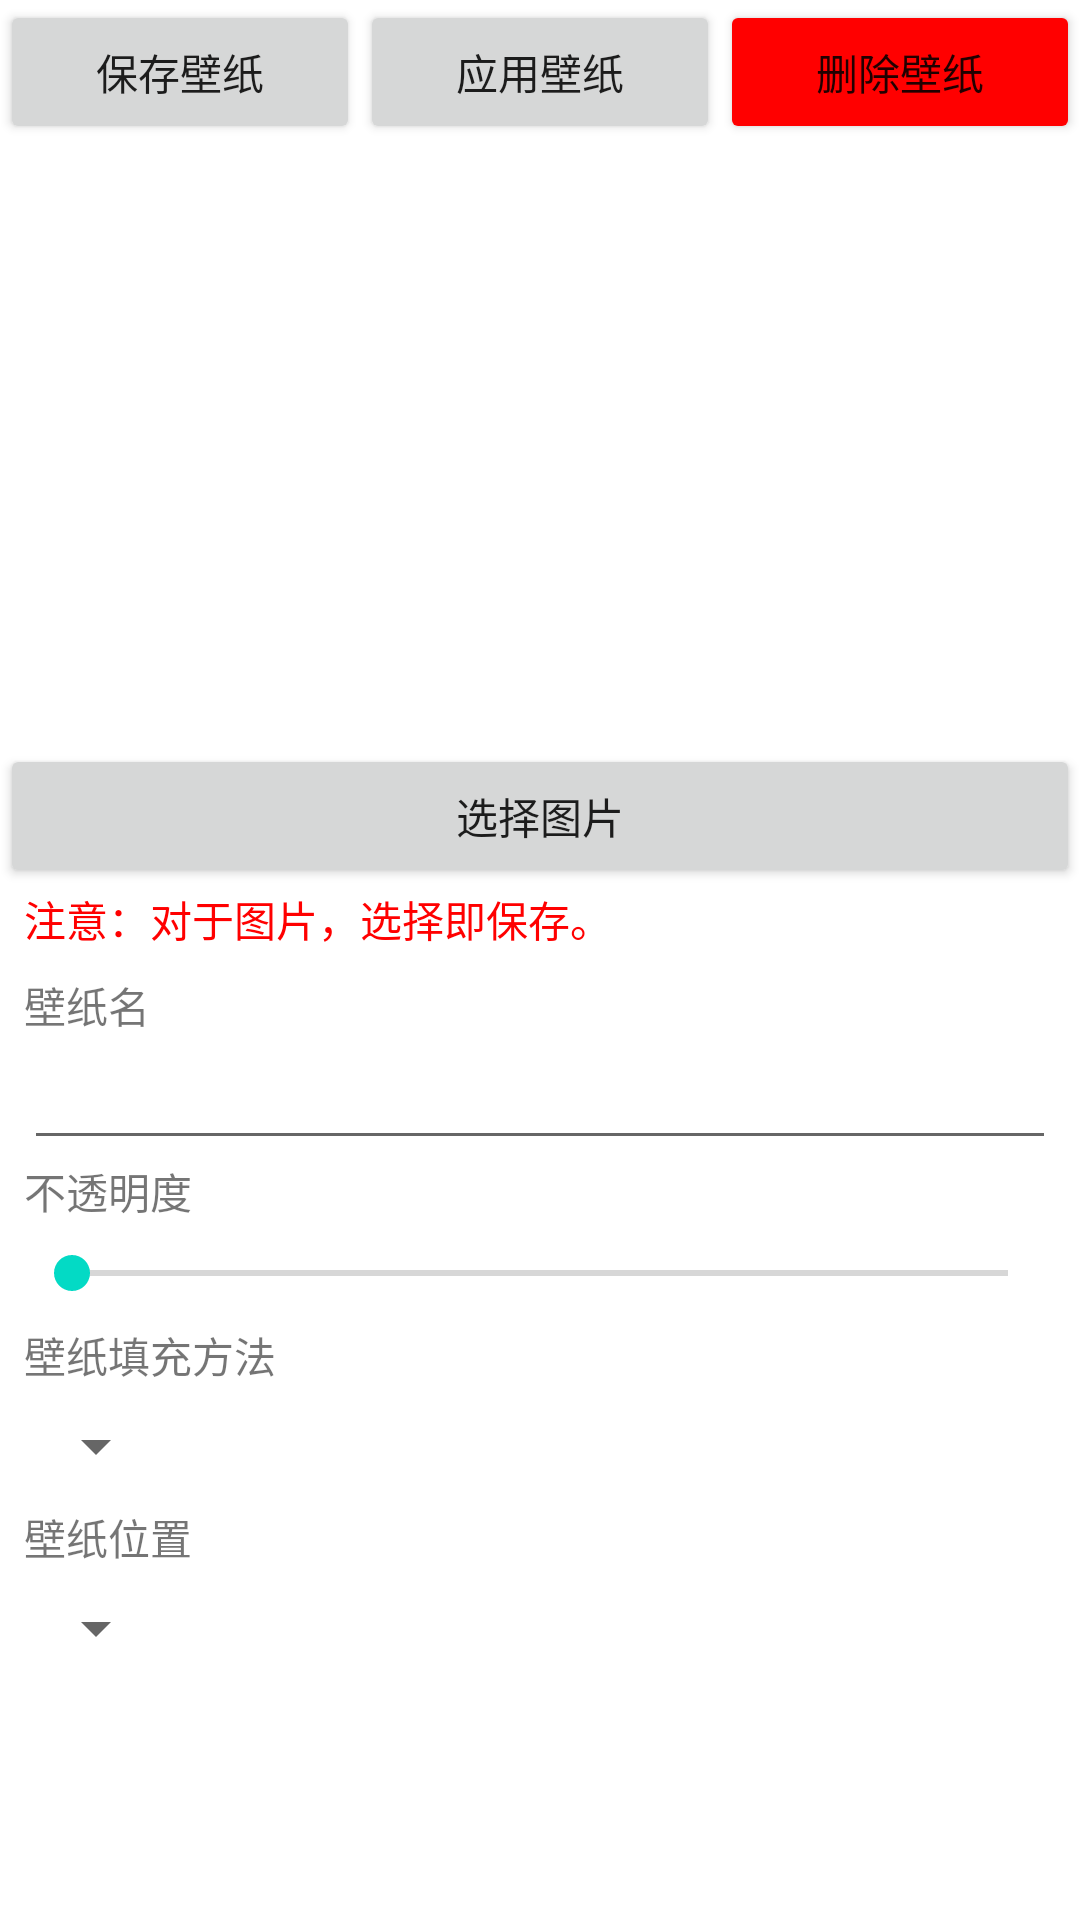

Android layout source for this screen:
<!-- AndroidManifest.xml: application theme Theme.BlueGrape -->
<!-- res/layout/activity_edit_wallpaper.xml -->
<?xml version="1.0" encoding="utf-8"?>
<androidx.constraintlayout.widget.ConstraintLayout xmlns:android="http://schemas.android.com/apk/res/android"
    xmlns:app="http://schemas.android.com/apk/res-auto"
    xmlns:tools="http://schemas.android.com/tools"
    android:layout_width="fill_parent"
    android:layout_height="match_parent"
    tools:context=".EditWallpaper">
    <LinearLayout
        android:id="@+id/buttons"
        android:layout_width="match_parent"
        android:layout_height="wrap_content">
        <Button
            android:id="@+id/save_wallpaper"
            android:layout_width="0dp"
            android:layout_weight="1"
            android:layout_height="wrap_content"
            android:onClick="save"
            android:text="@string/save_wallpaper"/>

        <Button
            android:id="@+id/apply_wallpaper"
            android:layout_width="0dp"
            android:layout_height="wrap_content"
            android:layout_weight="1"
            android:onClick="apply"
            android:text="@string/apply_wallpaper" />

        <Button
            android:id="@+id/delete_wallpaper"
            android:layout_width="0dp"
            android:layout_height="wrap_content"
            android:layout_weight="1"
            android:onClick="button_delete"
            android:text="@string/delete_wallpaper"
            app:backgroundTint="#FF0000" />
    </LinearLayout>

    <ImageView
        android:id="@+id/wallpaper_image"
        android:layout_width="match_parent"
        android:layout_height="200dp"
        app:layout_constraintStart_toStartOf="parent"
        app:layout_constraintTop_toBottomOf="@+id/buttons"
        tools:srcCompat="@tools:sample/avatars" />

    <TextView
        android:id="@+id/textView3"
        android:layout_width="wrap_content"
        android:layout_height="wrap_content"
        android:layout_marginStart="8dp"
        android:layout_marginLeft="8dp"
        android:layout_marginTop="8dp"
        android:text="@string/wallpaper_name"
        app:layout_constraintStart_toStartOf="parent"
        app:layout_constraintTop_toBottomOf="@+id/textView" />

    <EditText
        android:id="@+id/wallpaper_name"
        android:layout_width="match_parent"
        android:layout_height="wrap_content"
        android:layout_marginStart="8dp"
        android:layout_marginLeft="8dp"
        android:layout_marginEnd="8dp"
        android:layout_marginRight="8dp"
        android:ems="10"
        android:inputType="textPersonName"
        app:layout_constraintEnd_toEndOf="parent"
        app:layout_constraintStart_toStartOf="parent"
        app:layout_constraintTop_toBottomOf="@+id/textView3" />

    <TextView
        android:id="@+id/textView4"
        android:layout_width="wrap_content"
        android:layout_height="wrap_content"
        android:layout_marginStart="8dp"
        android:layout_marginLeft="8dp"
        android:text="@string/alpha"
        app:layout_constraintStart_toStartOf="parent"
        app:layout_constraintTop_toBottomOf="@+id/wallpaper_name" />

    <SeekBar
        android:id="@+id/alpha"
        android:layout_width="match_parent"
        android:layout_height="wrap_content"
        android:layout_marginStart="8dp"
        android:layout_marginLeft="8dp"
        android:layout_marginTop="8dp"
        android:layout_marginEnd="8dp"
        android:layout_marginRight="8dp"
        android:max="50"
        app:layout_constraintEnd_toEndOf="parent"
        app:layout_constraintStart_toStartOf="parent"
        app:layout_constraintTop_toBottomOf="@+id/textView4" />

    <TextView
        android:id="@+id/textView1"
        android:layout_width="wrap_content"
        android:layout_height="wrap_content"
        android:layout_marginStart="8dp"
        android:layout_marginLeft="8dp"
        android:layout_marginTop="8dp"
        android:text="@string/fill_method"
        app:layout_constraintStart_toStartOf="parent"
        app:layout_constraintTop_toBottomOf="@+id/alpha" />

    <Spinner
        android:id="@+id/fill_method"
        android:layout_width="wrap_content"
        android:layout_height="wrap_content"
        android:layout_marginStart="8dp"
        android:layout_marginLeft="8dp"
        android:layout_marginTop="8dp"
        app:layout_constraintStart_toStartOf="parent"
        app:layout_constraintTop_toBottomOf="@+id/textView1" />

    <TextView
        android:id="@+id/textView2"
        android:layout_width="wrap_content"
        android:layout_height="wrap_content"
        android:layout_marginStart="8dp"
        android:layout_marginLeft="8dp"
        android:layout_marginTop="8dp"
        android:text="@string/position"
        app:layout_constraintStart_toStartOf="parent"
        app:layout_constraintTop_toBottomOf="@+id/fill_method" />

    <Spinner
        android:id="@+id/position"
        android:layout_width="wrap_content"
        android:layout_height="wrap_content"
        android:layout_marginStart="8dp"
        android:layout_marginLeft="8dp"
        android:layout_marginTop="8dp"
        app:layout_constraintStart_toStartOf="parent"
        app:layout_constraintTop_toBottomOf="@+id/textView2" />

    <Button
        android:id="@+id/choose_image"
        android:layout_width="match_parent"
        android:layout_height="wrap_content"
        android:onClick="choose_image"
        android:text="@string/choose_image"
        app:layout_constraintStart_toStartOf="parent"
        app:layout_constraintTop_toBottomOf="@+id/wallpaper_image" />

    <TextView
        android:id="@+id/textView"
        android:layout_width="wrap_content"
        android:layout_height="wrap_content"
        android:layout_marginStart="8dp"
        android:layout_marginLeft="8dp"
        android:text="@string/warning_of_choose_image"
        android:textColor="#FF0000"
        app:layout_constraintStart_toStartOf="parent"
        app:layout_constraintTop_toBottomOf="@+id/choose_image" />
</androidx.constraintlayout.widget.ConstraintLayout>
<!-- resources referenced by this layout -->
<resources>
  <string name="alpha">不透明度</string>
  <string name="apply_wallpaper">应用壁纸</string>
  <string name="choose_image">选择图片</string>
  <string name="delete_wallpaper">删除壁纸</string>
  <string name="fill_method">壁纸填充方法</string>
  <string name="position">壁纸位置</string>
  <string name="save_wallpaper">保存壁纸</string>
  <string name="wallpaper_name">壁纸名</string>
  <string name="warning_of_choose_image">注意：对于图片，选择即保存。</string>
  <style name="Theme.BlueGrape" parent="Theme.MaterialComponents.DayNight.DarkActionBar">
          
          <item name="colorPrimary">@color/purple_500</item>
          <item name="colorPrimaryVariant">@color/purple_700</item>
          <item name="colorOnPrimary">@color/white</item>
          
          <item name="colorSecondary">@color/teal_200</item>
          <item name="colorSecondaryVariant">@color/teal_700</item>
          <item name="colorOnSecondary">@color/black</item>
          
          <item name="android:statusBarColor" tools:targetApi="l">?attr/colorPrimaryVariant</item>
          
      </style>
  <!-- not gathered from this repository: default colours our renderer supplied (Android Studio template values) -->
  <color name="purple_500">#FF6200EE</color>
  <color name="purple_700">#FF3700B3</color>
  <color name="teal_200">#FF03DAC5</color>
  <color name="teal_700">#FF018786</color>
  <color name="black">#FF000000</color>
  <color name="white">#FFFFFFFF</color>
</resources>
